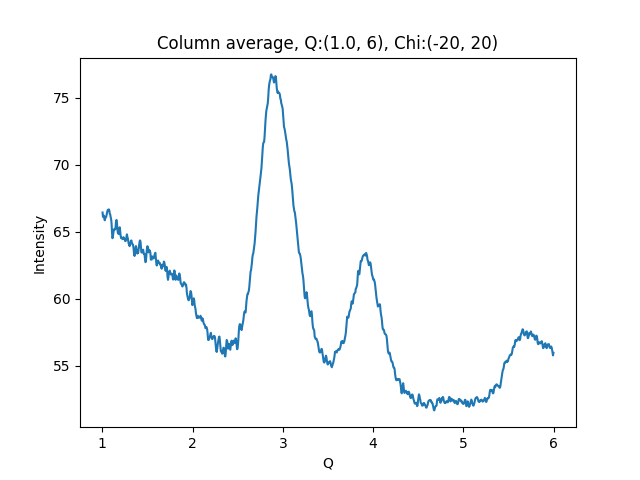

The data file committed next to this chart (first rows):
1.002500000715255801e+00, 6.642594146728515625e+01
1.007500001429795677e+00, 6.609759521484375000e+01
1.012500002144335332e+00, 6.622026062011718750e+01
1.017500002858875208e+00, 6.616787719726562500e+01
1.022500003573414862e+00, 6.597212982177734375e+01
1.027500004287954516e+00, 6.584494781494140625e+01
1.032500005002494392e+00, 6.599261474609375000e+01
1.037500005717034268e+00, 6.606676483154296875e+01
1.042500006431573922e+00, 6.609827423095703125e+01
1.047500007146113798e+00, 6.625472259521484375e+01
1.052500007860653453e+00, 6.643802642822265625e+01
1.057500008575193329e+00, 6.657045745849609375e+01
1.062500009289732983e+00, 6.662883758544921875e+01
1.067500010004272637e+00, 6.660527038574218750e+01
1.072500010718812513e+00, 6.665911865234375000e+01
1.077500011433352389e+00, 6.658510589599609375e+01
1.082500012147892043e+00, 6.634613037109375000e+01
1.087500012862431920e+00, 6.628656005859375000e+01
1.092500013576971796e+00, 6.608179473876953125e+01
1.097500014291511228e+00, 6.593347930908203125e+01
1.102500015006051104e+00, 6.561275482177734375e+01
1.107500015720590758e+00, 6.491449737548828125e+01
1.112500016435130634e+00, 6.450965118408203125e+01
1.117500017149670510e+00, 6.464673614501953125e+01
1.122500017864210164e+00, 6.492923736572265625e+01
1.127500018578750041e+00, 6.516400146484375000e+01
1.132500019293289695e+00, 6.517581939697265625e+01
1.137500020007829349e+00, 6.515775299072265625e+01
1.142500020722369225e+00, 6.516637420654296875e+01
1.147500021436909101e+00, 6.538318634033203125e+01
1.152500022151448755e+00, 6.581740570068359375e+01
1.157500022865988631e+00, 6.587236785888671875e+01
1.162500023580528286e+00, 6.560632324218750000e+01
1.167500024295068162e+00, 6.515202331542968750e+01
1.172500025009608038e+00, 6.489727783203125000e+01
1.177500025724147470e+00, 6.484678649902343750e+01
1.182500026438687346e+00, 6.482272338867187500e+01
1.187500027153227222e+00, 6.520615386962890625e+01
1.192500027867766876e+00, 6.532452392578125000e+01
1.197500028582306753e+00, 6.506916046142578125e+01
1.202500029296846407e+00, 6.471298980712890625e+01
1.207500030011386283e+00, 6.452362060546875000e+01
1.212500030725925937e+00, 6.454259490966796875e+01
1.217500031440465591e+00, 6.452727508544921875e+01
1.222500032155005467e+00, 6.443972778320312500e+01
1.227500032869545343e+00, 6.446144866943359375e+01
1.232500033584084997e+00, 6.458219909667968750e+01
1.237500034298624874e+00, 6.457012939453125000e+01
1.242500035013164528e+00, 6.446492004394531250e+01
1.247500035727704182e+00, 6.442885589599609375e+01
1.252500036442244058e+00, 6.430751037597656250e+01
1.257500037156783712e+00, 6.429757690429687500e+01
1.262500037871323588e+00, 6.436992645263671875e+01
1.267500038585863464e+00, 6.461561584472656250e+01
1.272500039300403119e+00, 6.479981994628906250e+01
1.277500040014942995e+00, 6.461071777343750000e+01
1.282500040729482649e+00, 6.449118041992187500e+01
1.287500041444022525e+00, 6.431285858154296875e+01
1.292500042158562179e+00, 6.409642791748046875e+01
1.297500042873101833e+00, 6.400807189941406250e+01
1.302500043587641709e+00, 6.391384506225585938e+01
... 939 more rows
